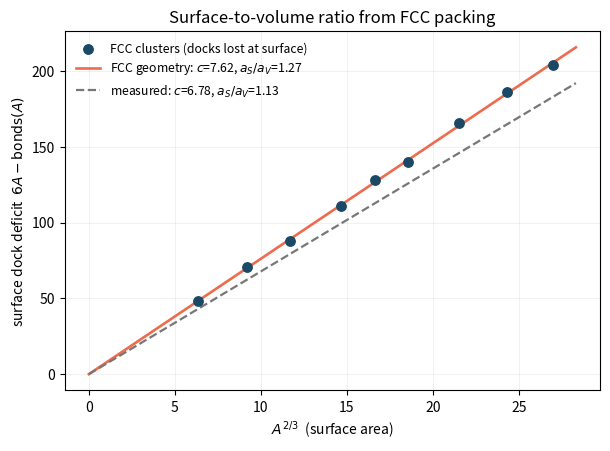

This figure's Python source:
"""
The surface-to-volume ratio of the mass formula from FCC geometry.

Cosserat Supersolid Lattice framework. The semi-empirical mass formula has a
volume term a_V A and a surface term -a_S A^(2/3). Both are built from the same
nearest-neighbour docks: an interior nucleon makes six docks (twelve FCC
neighbours, shared), a surface nucleon makes fewer. Writing the dock count of a
compact cluster as

    bonds(A) = 6 A  -  c A^(2/3),

the bulk gives a_V = 6 B_bond and the boundary deficit gives a_S = c B_bond, so

    a_S / a_V = c / 6.

The energy scale B_bond cancels: the surface-to-volume ratio is pure geometry. It
needs no knowledge of the saturation density that sets the absolute coefficients.
This script builds contact-maximised FCC clusters, counts their docks, fits c, and
compares c/6 to the measured a_S/a_V = 17.8/15.75 = 1.13.

Result: c = 7.6, so a_S/a_V = 1.27, about twelve percent above measured. A sharp
lattice surface sheds slightly more docks than the real diffuse nuclear surface;
that diffuseness is the twelve-percent correction.

Deterministic and self-contained.

Author: Mitch Cox.  Run: python surface_coefficient.py
"""

import numpy as np
import matplotlib.pyplot as plt
import matplotlib as mpl

mpl.rcParams.update({"font.size": 10, "axes.linewidth": 0.8,
                     "figure.dpi": 140, "savefig.dpi": 140})

A_V_MEAS = 15.75    # MeV, measured volume coefficient
A_S_MEAS = 17.8     # MeV, measured surface coefficient

# Twelve FCC nearest-neighbour offsets (sites with even coordinate sum).
NN = [(a, b, 0) for a in (-1, 1) for b in (-1, 1)] + \
     [(a, 0, b) for a in (-1, 1) for b in (-1, 1)] + \
     [(0, a, b) for a in (-1, 1) for b in (-1, 1)]


def fcc_pool(R):
    return [(x, y, z)
            for x in range(-R, R + 1)
            for y in range(-R, R + 1)
            for z in range(-R, R + 1)
            if (x + y + z) % 2 == 0]


def contacts_in(site, chosen):
    return sum(1 for d in NN
               if (site[0] + d[0], site[1] + d[1], site[2] + d[2]) in chosen)


def greedy_cluster(A, pool):
    chosen = {pool[0]}
    while len(chosen) < A:
        best, best_g = None, -1
        for cand in pool:
            if cand in chosen:
                continue
            g = contacts_in(cand, chosen)
            if g > best_g or (g == best_g and best is not None and
                              sum(c * c for c in cand) < sum(c * c for c in best)):
                best, best_g = cand, g
        chosen.add(best)
    return chosen


def total_bonds(chosen):
    return sum(contacts_in(p, chosen) for p in chosen) // 2


def anneal_cluster(chosen, pool, steps=2000, T0=1.5, seed=0):
    pool_set = set(pool)
    cur = set(chosen)
    rng = np.random.default_rng(seed)
    best = set(cur)
    best_b = cur_b = total_bonds(cur)
    for i in range(steps):
        T = T0 * (1 - i / steps) + 1e-3
        surf = set()
        for p in cur:
            for d in NN:
                q = (p[0] + d[0], p[1] + d[1], p[2] + d[2])
                if q in pool_set and q not in cur:
                    surf.add(q)
        rem = min(cur, key=lambda p: contacts_in(p, cur))
        add = max(surf, key=lambda q: contacts_in(q, cur)) if surf else rem
        trial = set(cur)
        trial.discard(rem)
        trial.add(add)
        if len(trial) != len(cur):
            continue
        bt = total_bonds(trial)
        if bt >= cur_b or rng.random() < np.exp((bt - cur_b) / T):
            cur, cur_b = trial, bt
            if cur_b > best_b:
                best, best_b = set(cur), cur_b
    return best_b


def bonds_of(A):
    """Dock count of a contact-maximised compact FCC cluster of A nucleons."""
    R = int(np.ceil(A ** (1 / 3)) + 3)
    pool = fcc_pool(R)
    pool.sort(key=lambda s: s[0] ** 2 + s[1] ** 2 + s[2] ** 2)
    return anneal_cluster(greedy_cluster(A, pool), pool)


def main():
    A_list = np.array([16, 28, 40, 56, 68, 80, 100, 120, 140], float)
    bonds = np.array([bonds_of(int(A)) for A in A_list], float)
    deficit = 6 * A_list - bonds                       # docks lost at the surface
    x = A_list ** (2 / 3)
    c = np.sum(x * deficit) / np.sum(x * x)            # bonds = 6A - c A^(2/3)

    ratio_fcc = c / 6
    ratio_meas = A_S_MEAS / A_V_MEAS
    c_meas = 6 * ratio_meas
    B_bond = A_V_MEAS / 6

    print(f"{'A':>5} {'bonds':>7} {'6A':>6} {'deficit':>9} {'deficit/A^2/3':>14}")
    for A, b, d in zip(A_list, bonds, deficit):
        print(f"{A:>5.0f} {b:>7.0f} {6*A:>6.0f} {d:>9.1f} {d/A**(2/3):>14.2f}")
    print(f"\nfit  bonds(A) = 6A - c A^(2/3),  c = {c:.2f}")
    print(f"surface-to-volume ratio  a_S/a_V = c/6 = {ratio_fcc:.3f}")
    print(f"measured                 a_S/a_V       = {ratio_meas:.3f}  "
          f"(off by {100*(ratio_fcc/ratio_meas-1):+.0f}%)")
    print(f"\nwith B_bond = a_V/6 = {B_bond:.3f} MeV:  "
          f"a_S = c B_bond = {c*B_bond:.1f} MeV (measured {A_S_MEAS})")

    fig, ax = plt.subplots(figsize=(6.2, 4.6))
    ax.scatter(x, deficit, s=46, color="#1b4965", zorder=3,
               label="FCC clusters (docks lost at surface)")
    xx = np.linspace(0, x.max() * 1.05, 100)
    ax.plot(xx, c * xx, color="#ee6c4d", lw=1.9,
            label=f"FCC geometry: $c$={c:.2f}, $a_S/a_V$={ratio_fcc:.2f}")
    ax.plot(xx, c_meas * xx, color="#777777", lw=1.6, ls="--",
            label=f"measured: $c$={c_meas:.2f}, $a_S/a_V$={ratio_meas:.2f}")
    ax.set_xlabel(r"$A^{2/3}$  (surface area)")
    ax.set_ylabel("surface dock deficit  $6A - \\mathrm{bonds}(A)$")
    ax.set_title("Surface-to-volume ratio from FCC packing")
    ax.legend(fontsize=8.8, frameon=False, loc="upper left")
    ax.grid(alpha=0.25, lw=0.5)
    fig.tight_layout()
    fig.savefig("surface_coefficient.pdf", bbox_inches="tight")
    print("\nsaved surface_coefficient.pdf")


if __name__ == "__main__":
    main()
